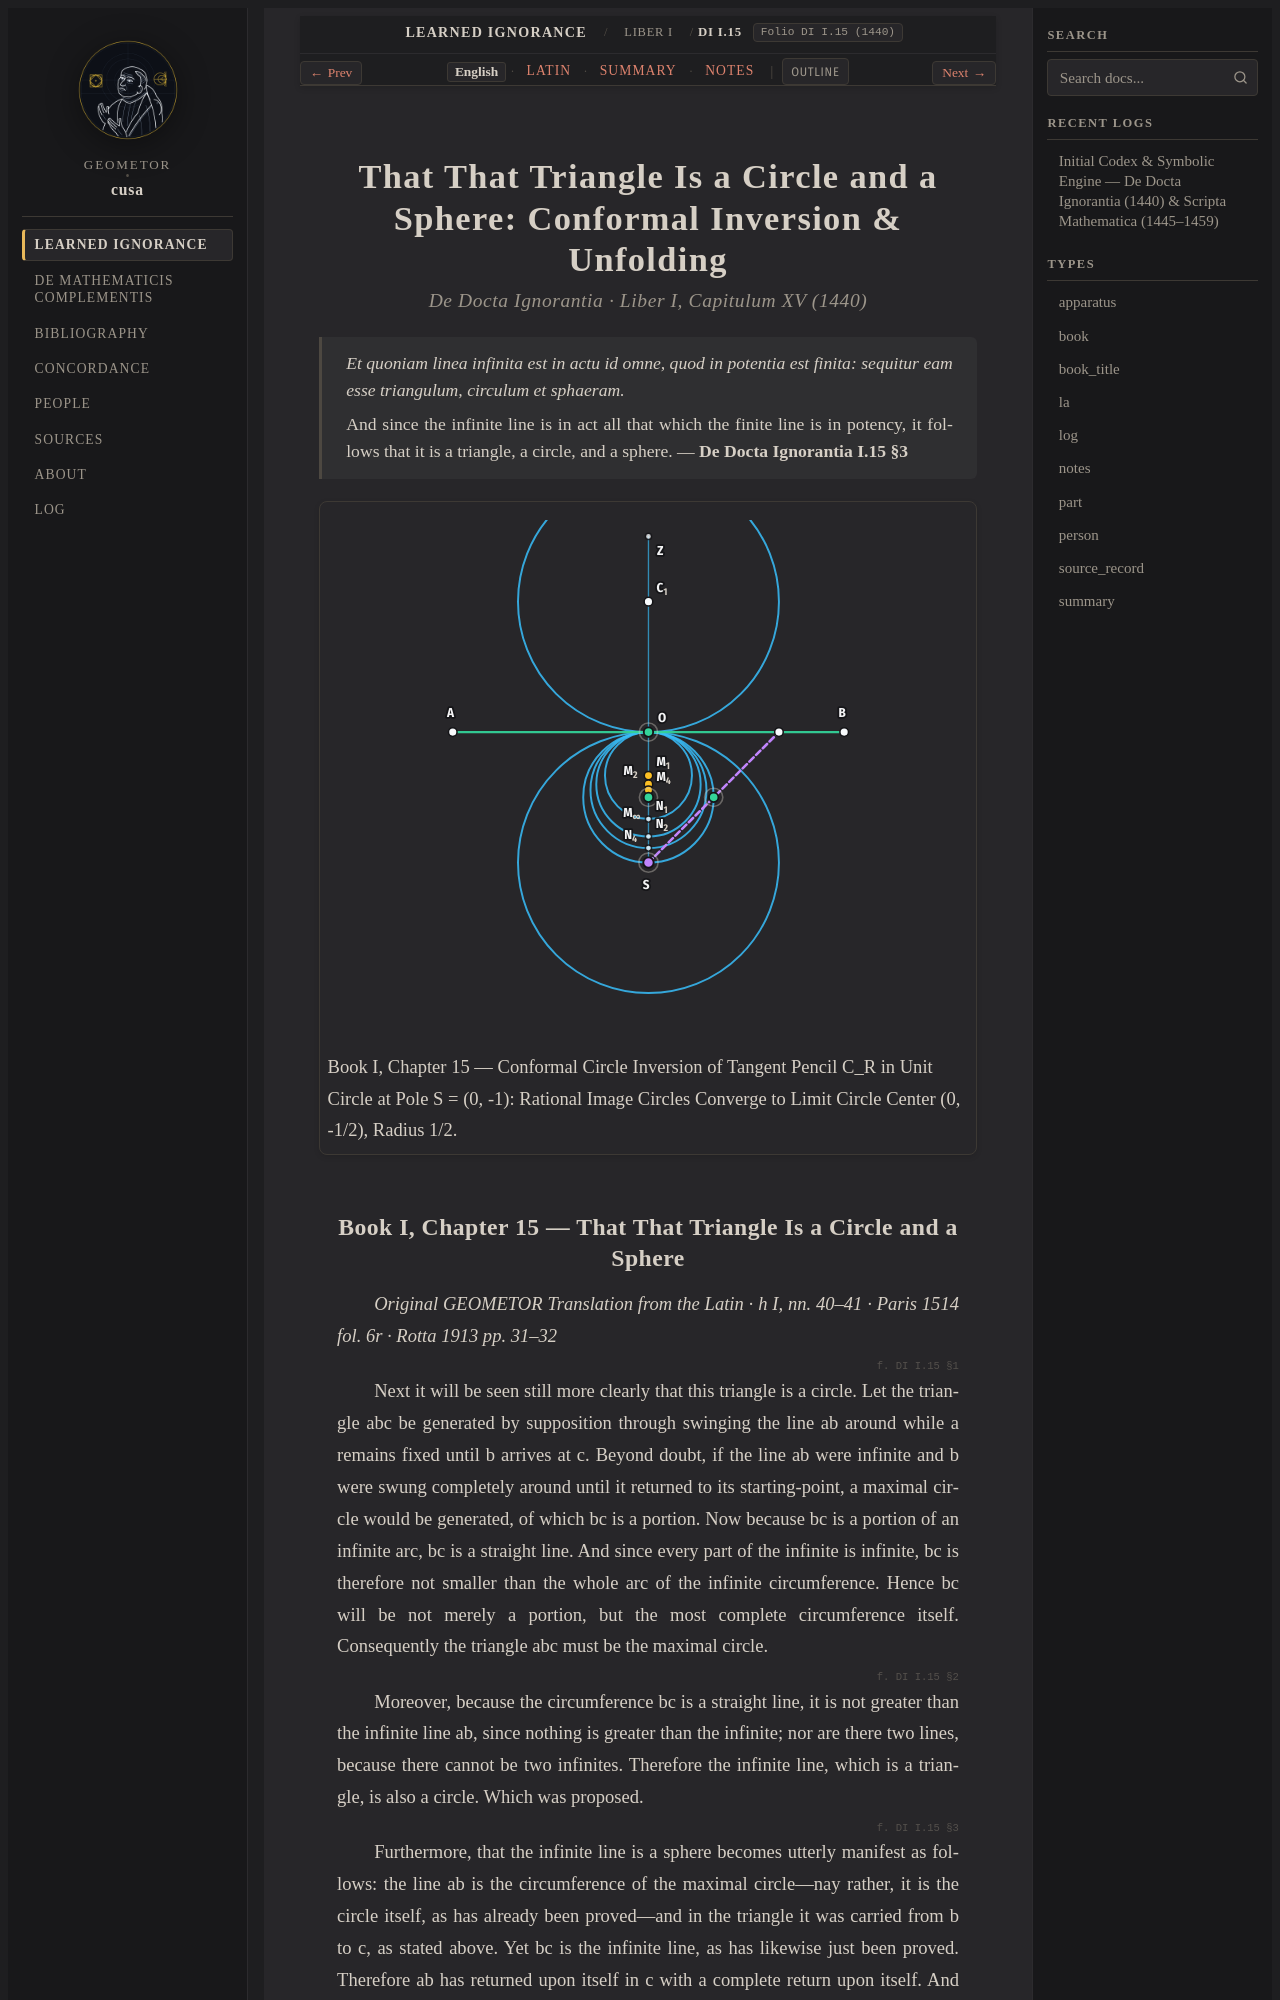

repository: geometor/cusa · page: de_docta_ignorantia/liber_i/cap_15/index.html · generator: sphinx

:order: 100
:layout: book
:title: That That Triangle Is a Circle and a Sphere: Conformal Inversion & Unfolding
:canonical_id: DI I.15
:original_id: DI I.15
:folio: DI I.15 (1440)
:tracks: English: index | Latin: la | Summary: summary | Notes: notes

.. _cap_15:
.. _cap_15-en:

============================================================================
That That Triangle Is a Circle and a Sphere: Conformal Inversion & Unfolding
============================================================================

.. rubric:: De Docta Ignorantia · Liber I, Capitulum XV (1440)

.. epigraph::

   *Et quoniam linea infinita est in actu id omne, quod in potentia est finita: sequitur eam esse triangulum, circulum et sphaeram.*

   And since the infinite line is in act all that which the finite line is in potency, it follows that it is a triangle, a circle, and a sphere. — **De Docta Ignorantia I.15 §3**

.. picture:: /_static/figures/cusa_mobius_inversion.svg
   :alt: That That Triangle Is a Circle and a Sphere: Conformal Inversion & Unfolding
   :caption: Book I, Chapter 15 — Conformal Circle Inversion of Tangent Pencil C_R in Unit Circle at Pole S = (0, -1): Rational Image Circles Converge to Limit Circle Center (0, -1/2), Radius 1/2.

.. _di-bk1-ch15:
.. _di-bk1-ch15-en:
